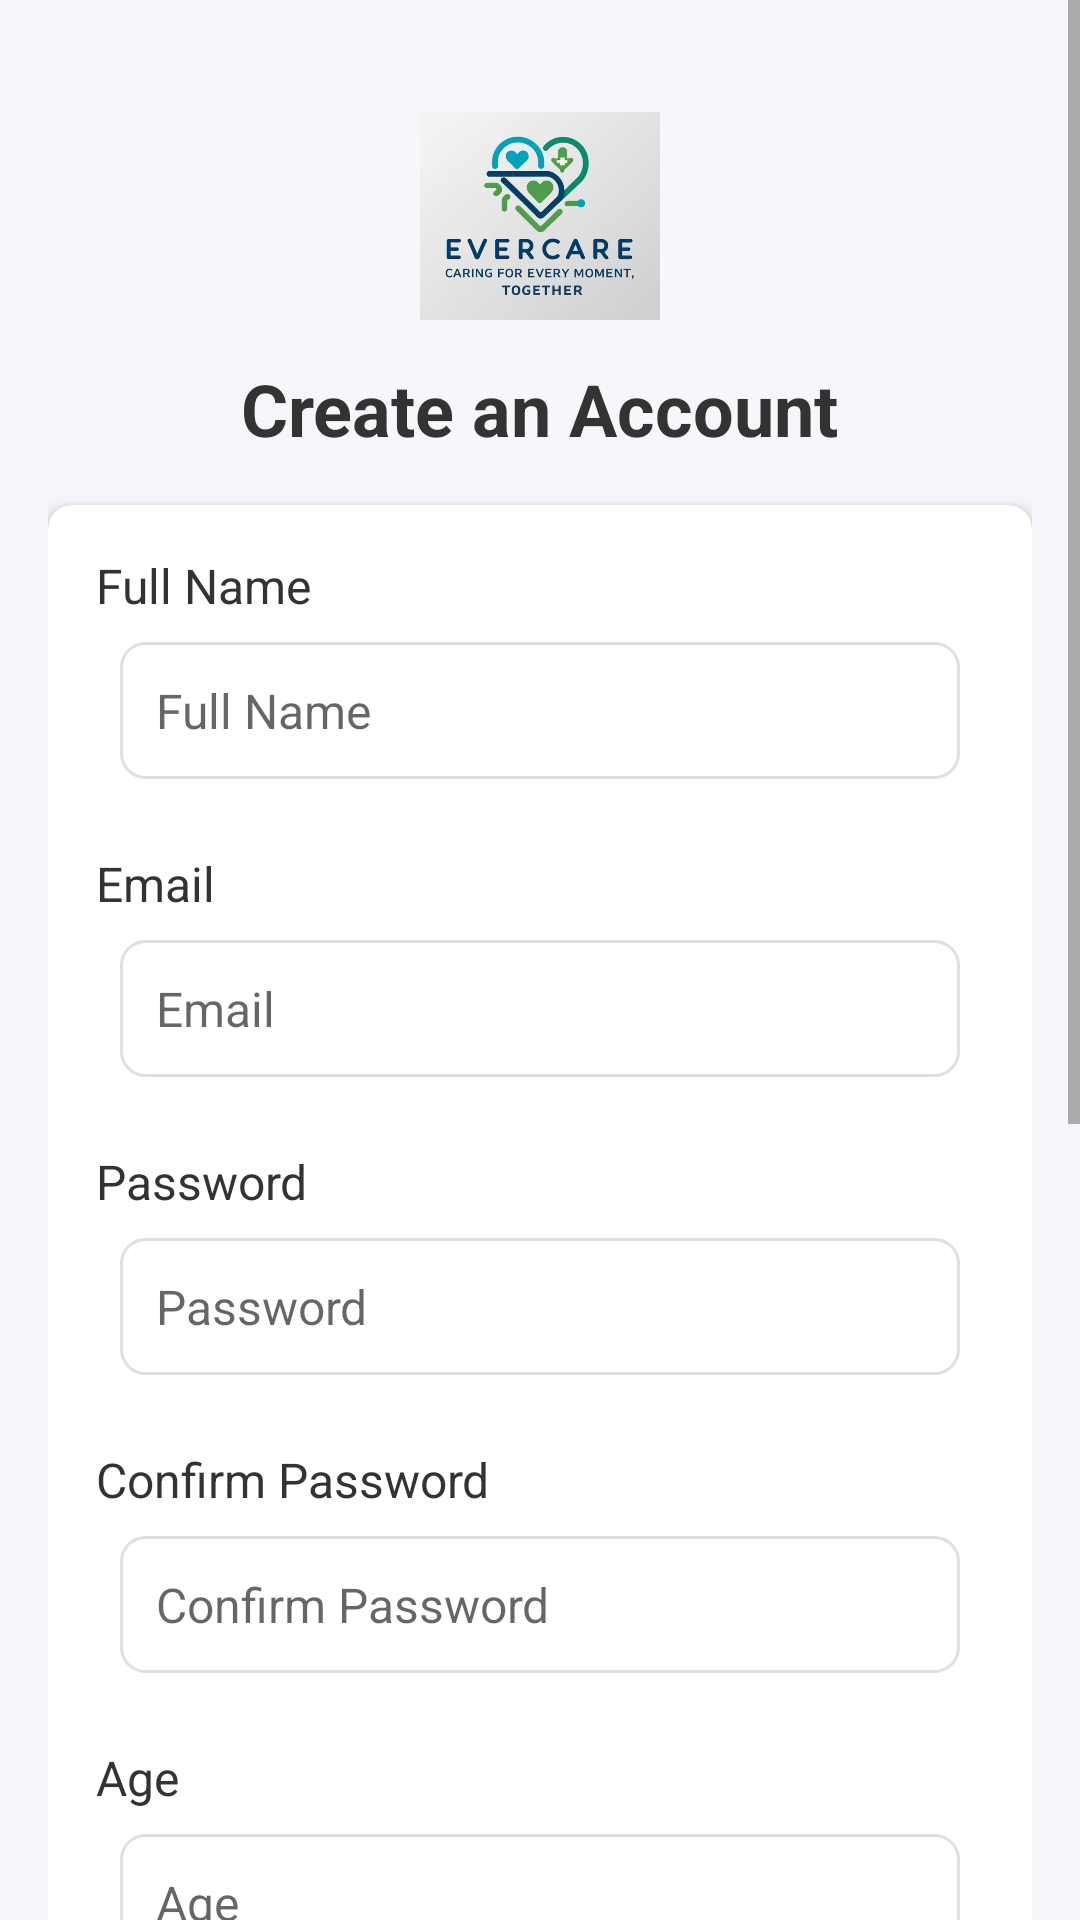

Write the Android layout XML for this screen, with the resource values it uses.
<!-- AndroidManifest.xml: application theme AppTheme -->
<!-- res/layout/activity_register.xml -->
<?xml version="1.0" encoding="utf-8"?>
<ScrollView xmlns:android="http://schemas.android.com/apk/res/android"
    xmlns:app="http://schemas.android.com/apk/res-auto"
    xmlns:tools="http://schemas.android.com/tools"
    android:layout_width="match_parent"
    android:layout_height="match_parent"
    android:background="@color/background"
    android:fillViewport="true"
    tools:context=".activities.RegisterActivity">

    <androidx.constraintlayout.widget.ConstraintLayout
        android:layout_width="match_parent"
        android:layout_height="wrap_content"
        android:padding="16dp">

        <ImageView
            android:id="@+id/imageView"
            android:layout_width="80dp"
            android:layout_height="80dp"
            android:layout_marginTop="16dp"
            android:src="@drawable/app_logo"
            app:layout_constraintEnd_toEndOf="parent"
            app:layout_constraintStart_toStartOf="parent"
            app:layout_constraintTop_toTopOf="parent" />

        <TextView
            android:id="@+id/textView"
            android:layout_width="wrap_content"
            android:layout_height="wrap_content"
            android:layout_marginTop="8dp"
            android:text="Create an Account"
            android:textColor="@color/text_primary"
            android:textSize="24sp"
            android:textStyle="bold"
            app:layout_constraintEnd_toEndOf="parent"
            app:layout_constraintStart_toStartOf="parent"
            app:layout_constraintTop_toBottomOf="@+id/imageView" />

        <androidx.cardview.widget.CardView
            android:layout_width="match_parent"
            android:layout_height="wrap_content"
            android:layout_marginTop="16dp"
            app:cardBackgroundColor="@color/white"
            app:cardCornerRadius="8dp"
            app:cardElevation="4dp"
            app:layout_constraintEnd_toEndOf="parent"
            app:layout_constraintStart_toStartOf="parent"
            app:layout_constraintTop_toBottomOf="@+id/textView">

            <LinearLayout
                android:layout_width="match_parent"
                android:layout_height="wrap_content"
                android:orientation="vertical"
                android:padding="16dp">

                <TextView
                    android:layout_width="wrap_content"
                    android:layout_height="wrap_content"
                    android:text="@string/full_name"
                    android:textColor="@color/text_primary"
                    android:textSize="16sp" />

                <EditText
                    android:id="@+id/editTextFullName"
                    style="@style/InputField"
                    android:layout_width="match_parent"
                    android:layout_height="wrap_content"
                    android:hint="@string/full_name"
                    android:inputType="textPersonName" />

                <TextView
                    android:layout_width="wrap_content"
                    android:layout_height="wrap_content"
                    android:layout_marginTop="16dp"
                    android:text="@string/email"
                    android:textColor="@color/text_primary"
                    android:textSize="16sp" />

                <EditText
                    android:id="@+id/editTextEmail"
                    style="@style/InputField"
                    android:layout_width="match_parent"
                    android:layout_height="wrap_content"
                    android:hint="@string/email"
                    android:inputType="textEmailAddress" />

                <TextView
                    android:layout_width="wrap_content"
                    android:layout_height="wrap_content"
                    android:layout_marginTop="16dp"
                    android:text="@string/password"
                    android:textColor="@color/text_primary"
                    android:textSize="16sp" />

                <EditText
                    android:id="@+id/editTextPassword"
                    style="@style/InputField"
                    android:layout_width="match_parent"
                    android:layout_height="wrap_content"
                    android:hint="@string/password"
                    android:inputType="textPassword" />

                <TextView
                    android:layout_width="wrap_content"
                    android:layout_height="wrap_content"
                    android:layout_marginTop="16dp"
                    android:text="@string/confirm_password"
                    android:textColor="@color/text_primary"
                    android:textSize="16sp" />

                <EditText
                    android:id="@+id/editTextConfirmPassword"
                    style="@style/InputField"
                    android:layout_width="match_parent"
                    android:layout_height="wrap_content"
                    android:hint="@string/confirm_password"
                    android:inputType="textPassword" />

                <TextView
                    android:layout_width="wrap_content"
                    android:layout_height="wrap_content"
                    android:layout_marginTop="16dp"
                    android:text="@string/age"
                    android:textColor="@color/text_primary"
                    android:textSize="16sp" />

                <EditText
                    android:id="@+id/editTextAge"
                    style="@style/InputField"
                    android:layout_width="match_parent"
                    android:layout_height="wrap_content"
                    android:hint="@string/age"
                    android:inputType="number" />
                <TextView
                    android:layout_width="wrap_content"
                    android:layout_height="wrap_content"
                    android:layout_marginTop="16dp"
                    android:text="Phone Number"
                    android:textColor="@color/text_primary"
                    android:textSize="16sp" />

                <EditText
                    android:id="@+id/editTextPhoneNumber"
                    style="@style/InputField"
                    android:layout_width="match_parent"
                    android:layout_height="wrap_content"
                    android:hint="Phone Number"
                    android:inputType="phone" />
                <TextView
                    android:layout_width="wrap_content"
                    android:layout_height="wrap_content"
                    android:layout_marginTop="16dp"
                    android:text="@string/gender"
                    android:textColor="@color/text_primary"
                    android:textSize="16sp" />

                <RadioGroup
                    android:id="@+id/radioGroupGender"
                    android:layout_width="match_parent"
                    android:layout_height="wrap_content"
                    android:layout_marginTop="8dp"
                    android:orientation="horizontal">

                    <RadioButton
                        android:id="@+id/radioButtonMale"
                        android:layout_width="wrap_content"
                        android:layout_height="wrap_content"
                        android:layout_marginEnd="16dp"
                        android:text="@string/male" />

                    <RadioButton
                        android:id="@+id/radioButtonFemale"
                        android:layout_width="wrap_content"
                        android:layout_height="wrap_content"
                        android:text="@string/female" />
                </RadioGroup>

                <TextView
                    android:layout_width="wrap_content"
                    android:layout_height="wrap_content"
                    android:layout_marginTop="16dp"
                    android:text="@string/user_type"
                    android:textColor="@color/text_primary"
                    android:textSize="16sp" />

                <RadioGroup
                    android:id="@+id/radioGroupUserType"
                    android:layout_width="match_parent"
                    android:layout_height="wrap_content"
                    android:layout_marginTop="8dp"
                    android:orientation="vertical">

                    <RadioButton
                        android:id="@+id/radioButtonElderly"
                        android:layout_width="wrap_content"
                        android:layout_height="wrap_content"
                        android:layout_marginBottom="8dp"
                        android:text="@string/elderly" />

                    <RadioButton
                        android:id="@+id/radioButtonFamilyMember"
                        android:layout_width="wrap_content"
                        android:layout_height="wrap_content"
                        android:text="@string/family_member" />
                </RadioGroup>

                <LinearLayout
                    android:id="@+id/layoutElderlyEmail"
                    android:layout_width="match_parent"
                    android:layout_height="wrap_content"
                    android:layout_marginTop="16dp"
                    android:orientation="vertical"
                    android:visibility="gone">

                    <TextView
                        android:layout_width="wrap_content"
                        android:layout_height="wrap_content"
                        android:text="Elderly Person's Email"
                        android:textColor="@color/text_primary"
                        android:textSize="16sp" />

                    <EditText
                        android:id="@+id/editTextElderlyEmail"
                        style="@style/InputField"
                        android:layout_width="match_parent"
                        android:layout_height="wrap_content"
                        android:hint="Enter elderly person's email"
                        android:inputType="textEmailAddress" />
                </LinearLayout>
                <ProgressBar
                    android:id="@+id/progressBar"
                    android:layout_width="wrap_content"
                    android:layout_height="wrap_content"
                    android:layout_gravity="center"
                    android:visibility="gone" />
                <Button
                    android:id="@+id/buttonRegister"
                    style="@style/PrimaryButton"
                    android:layout_width="match_parent"
                    android:layout_height="wrap_content"
                    android:layout_marginTop="24dp"
                    android:text="@string/register" />

                <TextView
                    android:id="@+id/textViewLogin"
                    android:layout_width="wrap_content"
                    android:layout_height="wrap_content"
                    android:layout_gravity="center"
                    android:layout_marginTop="16dp"
                    android:text="@string/have_account"
                    android:textColor="@color/primary"
                    android:textSize="16sp" />
            </LinearLayout>
        </androidx.cardview.widget.CardView>
    </androidx.constraintlayout.widget.ConstraintLayout>
</ScrollView>
<!-- resources referenced by this layout -->
<resources>
  <color name="background">#F5F7FA</color>
  <color name="primary">#4A90E2</color>
  <color name="text_primary">#333333</color>
  <color name="white">#FFFFFF</color>
  <!-- drawable app_logo: png bitmap (drawable, 243588 bytes) -->
  <string name="age">Age</string>
  <string name="confirm_password">Confirm Password</string>
  <string name="elderly">Elderly Person</string>
  <string name="email">Email</string>
  <string name="family_member">Family Member</string>
  <string name="female">Female</string>
  <string name="full_name">Full Name</string>
  <string name="gender">Gender</string>
  <string name="have_account">Already have an account? Login</string>
  <string name="male">Male</string>
  <string name="password">Password</string>
  <string name="register">Register</string>
  <string name="user_type">I am a:</string>
  <style name="InputField">
          <item name="android:background">@drawable/rounded_edittext</item>
          <item name="android:padding">12dp</item>
          <item name="android:textSize">16sp</item>
          <item name="android:textColor">@color/text_primary</item>
          <item name="android:layout_margin">8dp</item>
      </style>
  <style name="PrimaryButton">
          <item name="android:background">@drawable/rounded_button</item>
          <item name="android:textColor">@color/white</item>
          <item name="android:textSize">16sp</item>
          <item name="android:padding">12dp</item>
          <item name="android:layout_margin">8dp</item>
      </style>
  <style name="AppTheme" parent="Theme.AppCompat.Light.NoActionBar">
          <item name="colorPrimary">@color/primary</item>
          <item name="colorPrimaryDark">@color/primary_dark</item>
          <item name="colorAccent">@color/accent</item>
          <item name="android:windowBackground">@color/background</item>
      </style>
  <!-- drawable rounded_edittext (drawable) -->
  <?xml version="1.0" encoding="utf-8"?>
  <shape xmlns:android="http://schemas.android.com/apk/res/android"
      android:shape="rectangle">
      <solid android:color="@color/white" />
      <corners android:radius="8dp" />
      <stroke android:width="1dp" android:color="@color/divider" />
  </shape>
  <color name="primary_dark">#3A70B2</color>
  <color name="accent">#FF5722</color>
  <color name="divider">#E0E0E0</color>
</resources>
